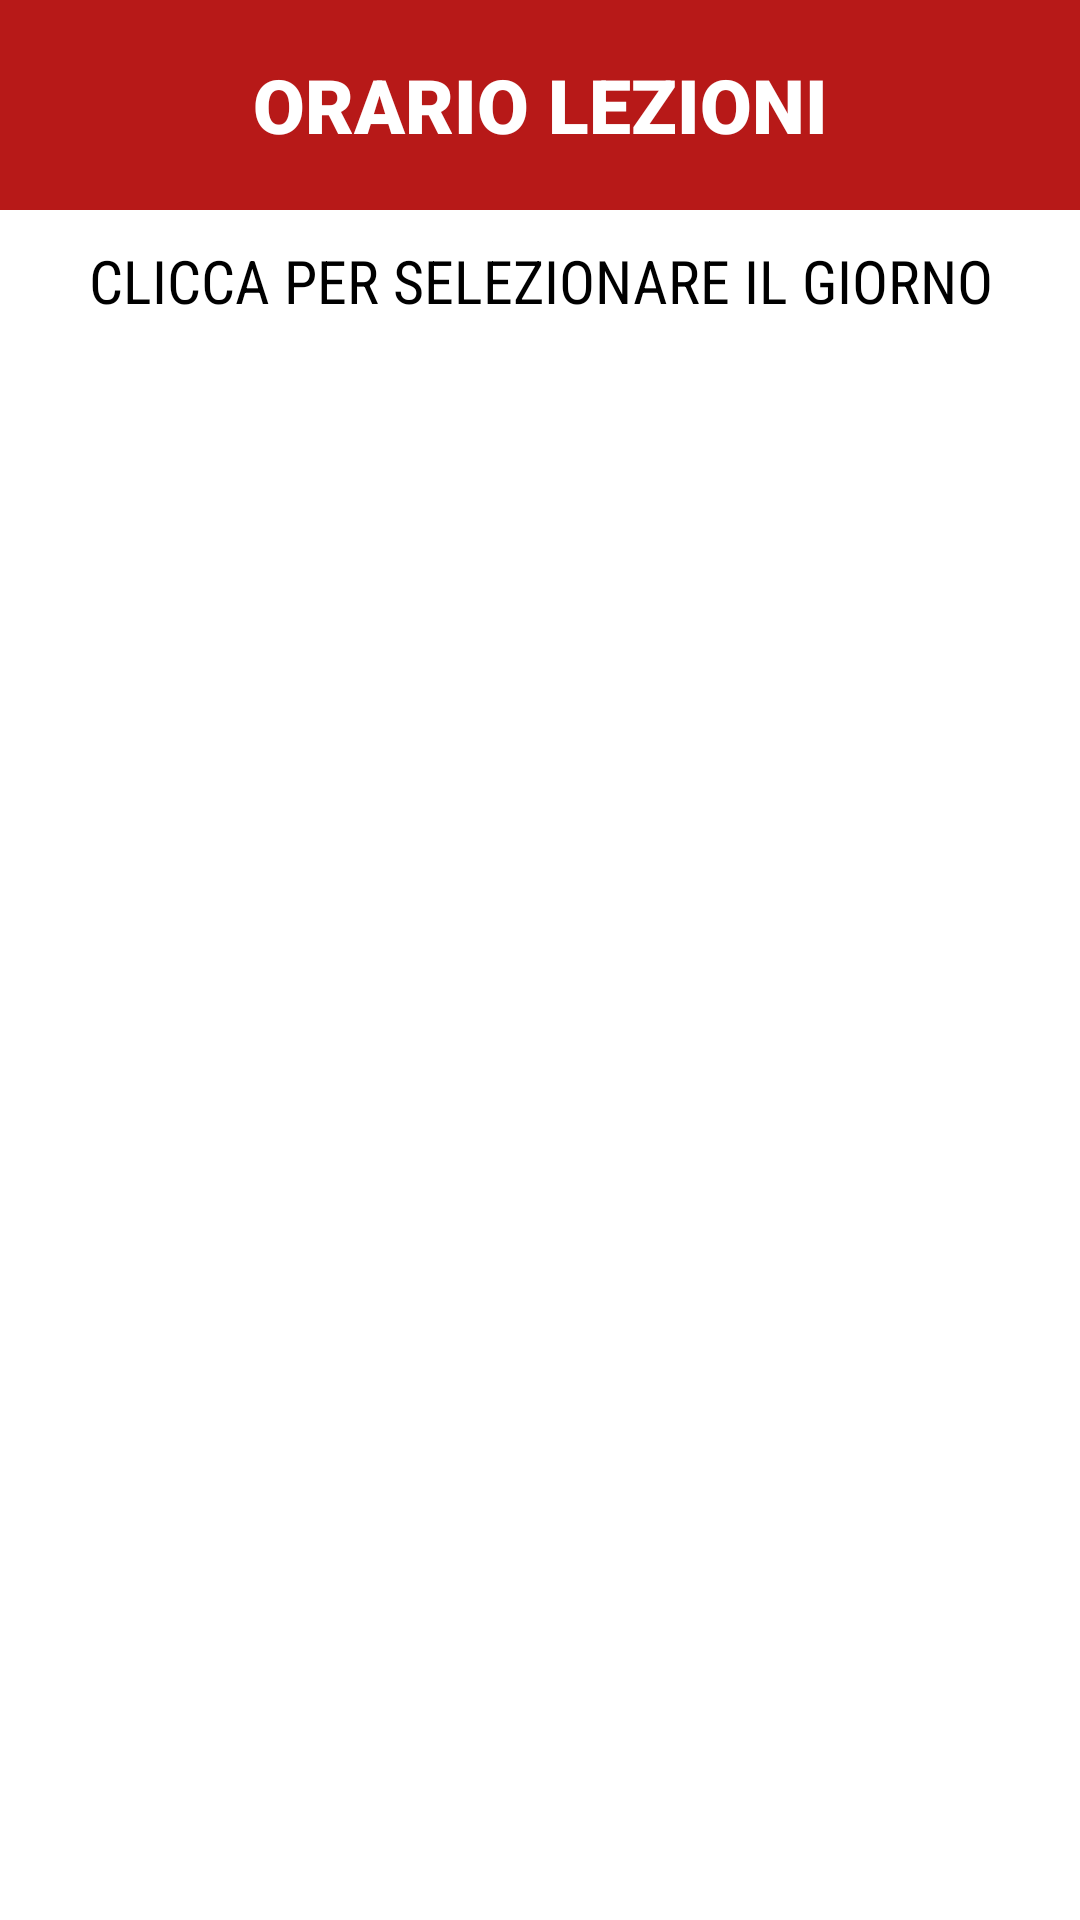

Android layout source for this screen:
<!-- AndroidManifest.xml: application theme Theme.Progetto -->
<!-- res/layout/activity_orario_lezioni.xml -->
<?xml version="1.0" encoding="utf-8"?>
<LinearLayout xmlns:android="http://schemas.android.com/apk/res/android"
    xmlns:app="http://schemas.android.com/apk/res-auto"
    xmlns:tools="http://schemas.android.com/tools"
    android:id="@+id/main"
    android:layout_width="match_parent"
    android:layout_height="match_parent"
    tools:context=".OrarioLezioni"
    android:orientation="vertical"
    android:background="@color/white">

    <TextView
        android:layout_width="match_parent"
        android:layout_height="70dp"
        android:text="ORARIO LEZIONI"
        android:gravity="center"
        android:textAlignment="center"
        android:textSize="25sp"
        android:fontFamily="sans-serif-black"
        android:textColor="@color/white"
        android:background="@color/rosso_bordeaux"
        android:visibility="visible"/>

    <TextView
        android:id="@+id/sceltaGiorno"
        android:text="CLICCA PER SELEZIONARE IL GIORNO"
        android:layout_width="match_parent"
        android:layout_height="wrap_content"
        android:layout_margin="10dp"
        android:textSize="20sp"
        android:textAlignment="center"
        android:fontFamily="sans-serif-condensed"
        android:textColor="@color/black"
        android:visibility="visible"/>

    <LinearLayout
        android:id="@+id/listaGiorni"
        android:layout_width="match_parent"
        android:layout_height="wrap_content"
        android:orientation="vertical"
        android:visibility="gone">

        <View
            android:layout_width="match_parent"
            android:layout_height="1dp"
            android:background="@color/black"
            android:visibility="visible"/>


        <TextView
            android:id="@+id/clickLunedi"
            android:text="LUNEDI'"
            android:layout_width="match_parent"
            android:layout_height="wrap_content"
            android:layout_margin="10dp"
            android:textSize="22sp"
            android:textAlignment="center"
            android:textColor="@color/black"
            android:visibility="visible"/>

        <View
            android:layout_width="match_parent"
            android:layout_height="1dp"
            android:background="@color/black"
            android:visibility="visible"/>

        <TextView
            android:id="@+id/clickMartedi"
            android:text="MARTEDI'"
            android:layout_width="match_parent"
            android:layout_height="wrap_content"
            android:layout_margin="10dp"
            android:textSize="22sp"
            android:textAlignment="center"
            android:textColor="@color/black"
            android:visibility="visible"/>

        <View
            android:layout_width="match_parent"
            android:layout_height="1dp"
            android:background="@color/black"
            android:visibility="visible"/>

        <TextView
            android:id="@+id/clickMercoledi"
            android:text="MERCOLEDI'"
            android:layout_height="wrap_content"
            android:layout_width="match_parent"
            android:layout_margin="10dp"
            android:textSize="22sp"
            android:textAlignment="center"
            android:textColor="@color/black"
            android:visibility="visible"/>

        <View
            android:layout_width="match_parent"
            android:layout_height="1dp"
            android:background="@color/black"
            android:visibility="visible"/>

        <TextView
            android:id="@+id/clickGiovedì"
            android:text="GIOVEDI'"
            android:layout_height="wrap_content"
            android:layout_width="match_parent"
            android:layout_margin="10dp"
            android:textSize="22sp"
            android:textAlignment="center"
            android:textColor="@color/black"
            android:visibility="visible"/>

        <View
            android:layout_width="match_parent"
            android:layout_height="1dp"
            android:background="@color/black"
            android:visibility="visible"/>

        <TextView
            android:id="@+id/clickVenerdi"
            android:text="VENERDI'"
            android:layout_height="wrap_content"
            android:layout_width="match_parent"
            android:layout_margin="10dp"
            android:textSize="22sp"
            android:textAlignment="center"
            android:textColor="@color/black"
            android:visibility="visible"/>

        <View
            android:layout_width="match_parent"
            android:layout_height="1dp"
            android:background="@color/black"
            android:visibility="visible"/>



    </LinearLayout>

    <View
        android:layout_width="match_parent"
        android:layout_height="5dp"/>





    <androidx.recyclerview.widget.RecyclerView
        android:id="@+id/listaLezioni"
        android:layout_width="match_parent"
        android:layout_gravity="center"
        android:layout_height="match_parent"/>



</LinearLayout>
<!-- resources referenced by this layout -->
<resources>
  <color name="black">#FF000000</color>
  <color name="rosso_bordeaux">#b71918</color>
  <color name="white">#FFFFFFFF</color>
  <style name="Theme.Progetto" parent="Base.Theme.Progetto" />
  <style name="Base.Theme.Progetto" parent="Theme.Material3.DayNight.NoActionBar">
          
          
      </style>
</resources>
